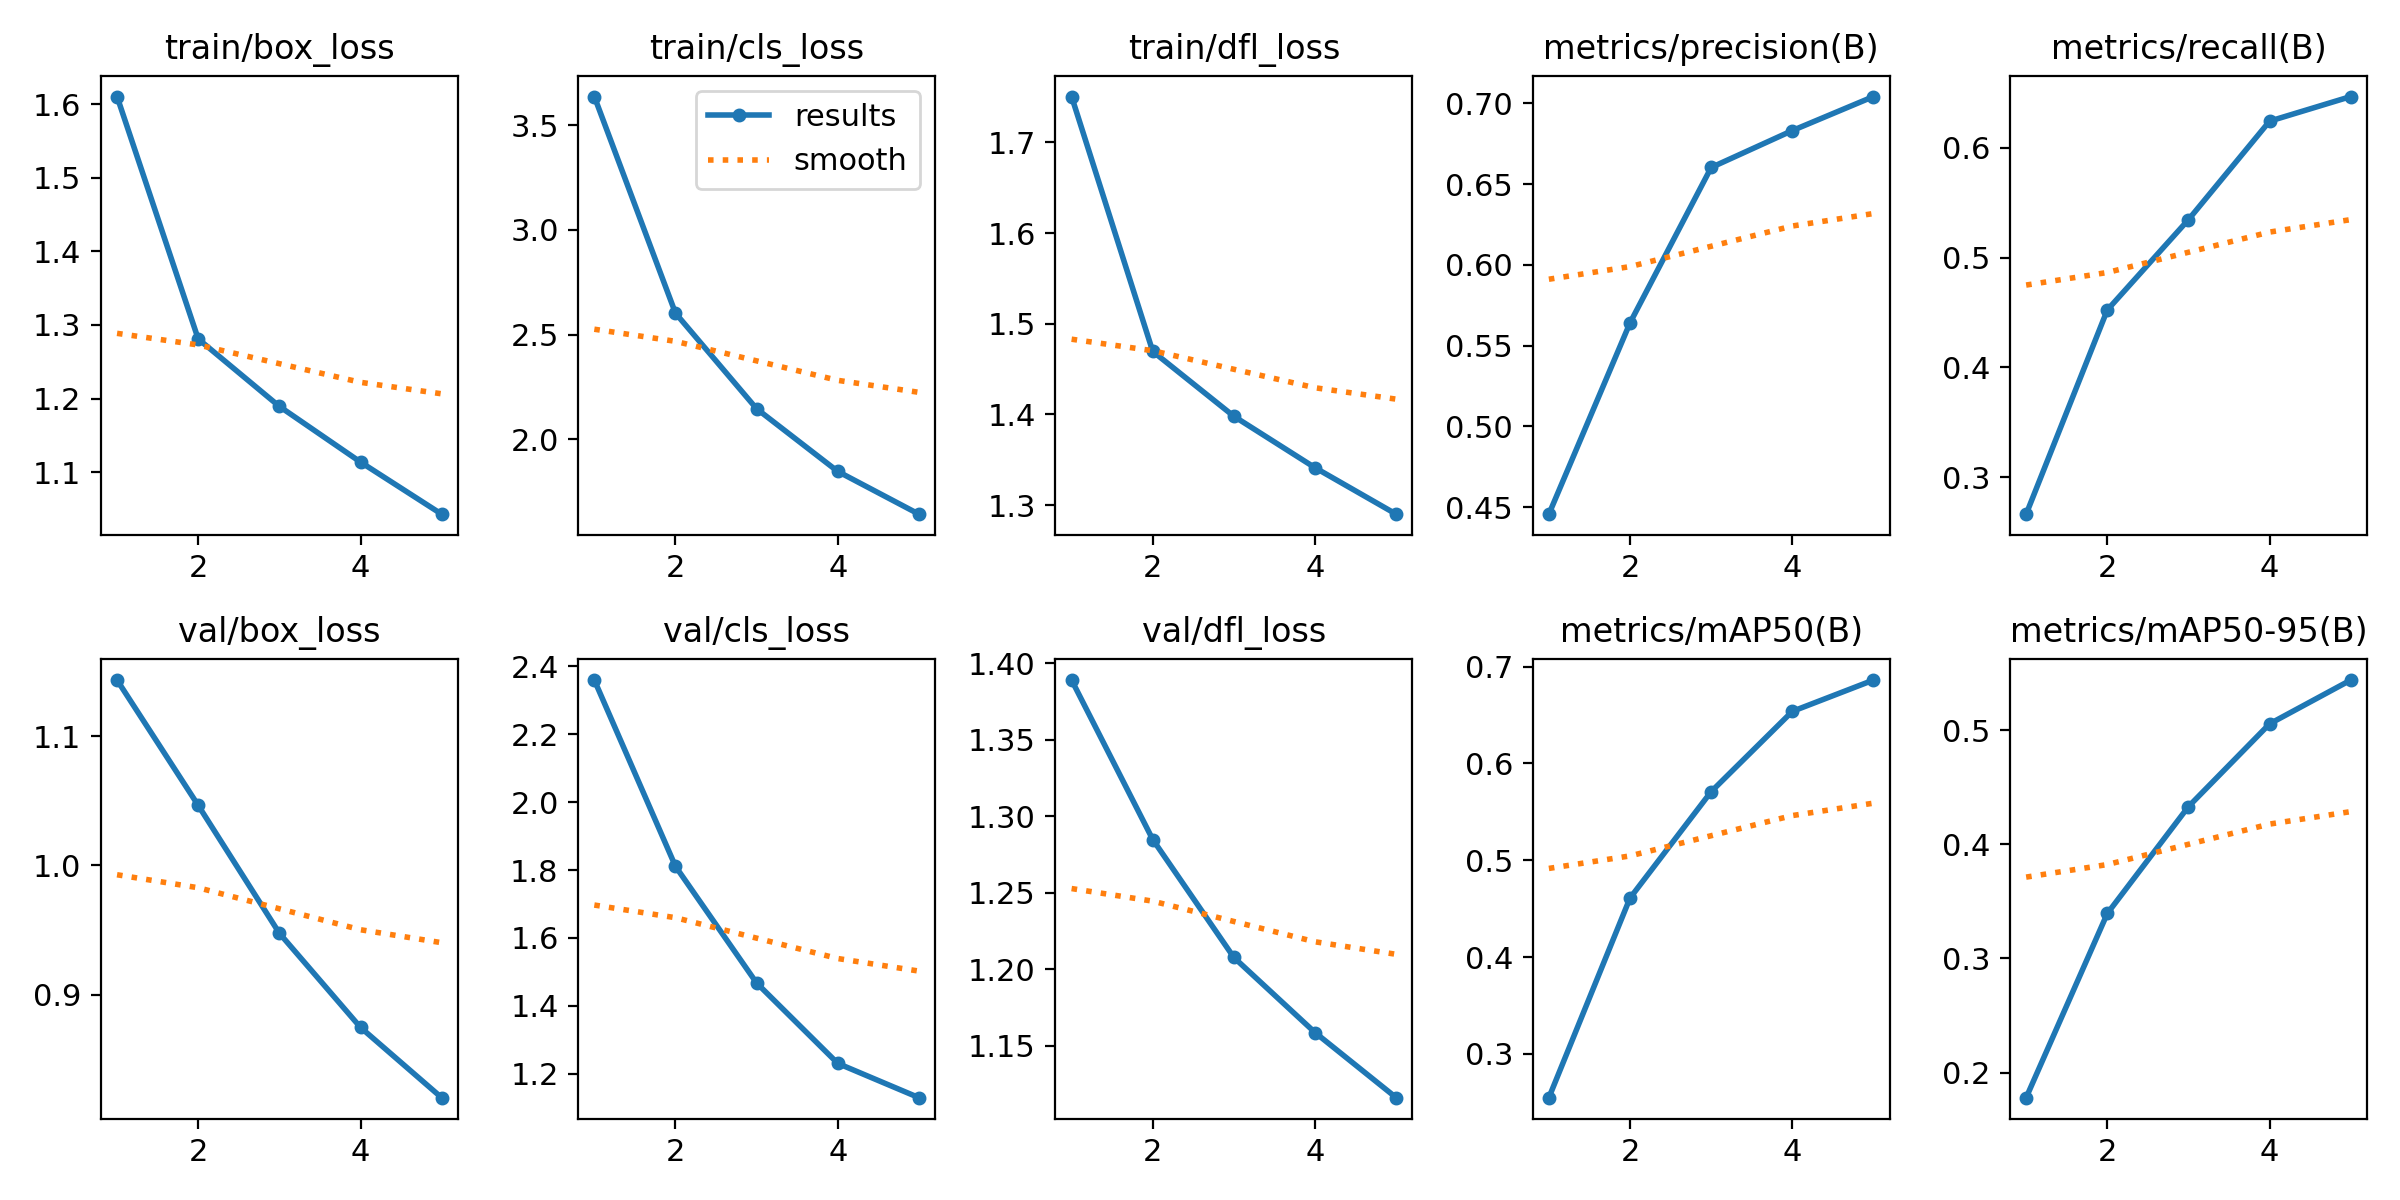

The data file committed next to this chart (first rows):
epoch, time, train/box_loss, train/cls_loss, train/dfl_loss, metrics/precision(B), metrics/recall(B), metrics/mAP50(B), metrics/mAP50-95(B), val/box_loss, val/cls_loss, val/dfl_loss, lr/pg0, lr/pg1, lr/pg2
1, 603.7, 1.61, 3.638, 1.751, 0.4457, 0.2663, 0.2547, 0.178, 1.143, 2.36, 1.389, 0.0001333, 0.0001333, 0.0001333
2, 1179, 1.281, 2.602, 1.469, 0.5641, 0.4523, 0.4609, 0.3393, 1.046, 1.811, 1.285, 0.0002138, 0.0002138, 0.0002138
3, 1749, 1.189, 2.145, 1.398, 0.6603, 0.5346, 0.5708, 0.433, 0.9475, 1.467, 1.208, 0.0002416, 0.0002416, 0.0002416
4, 2335, 1.114, 1.845, 1.341, 0.6831, 0.6243, 0.6538, 0.5054, 0.8746, 1.231, 1.159, 0.0001624, 0.0001624, 0.0001624
5, 2893, 1.043, 1.641, 1.29, 0.7042, 0.6467, 0.6861, 0.5438, 0.8203, 1.13, 1.116, 8.32e-05, 8.32e-05, 8.32e-05
